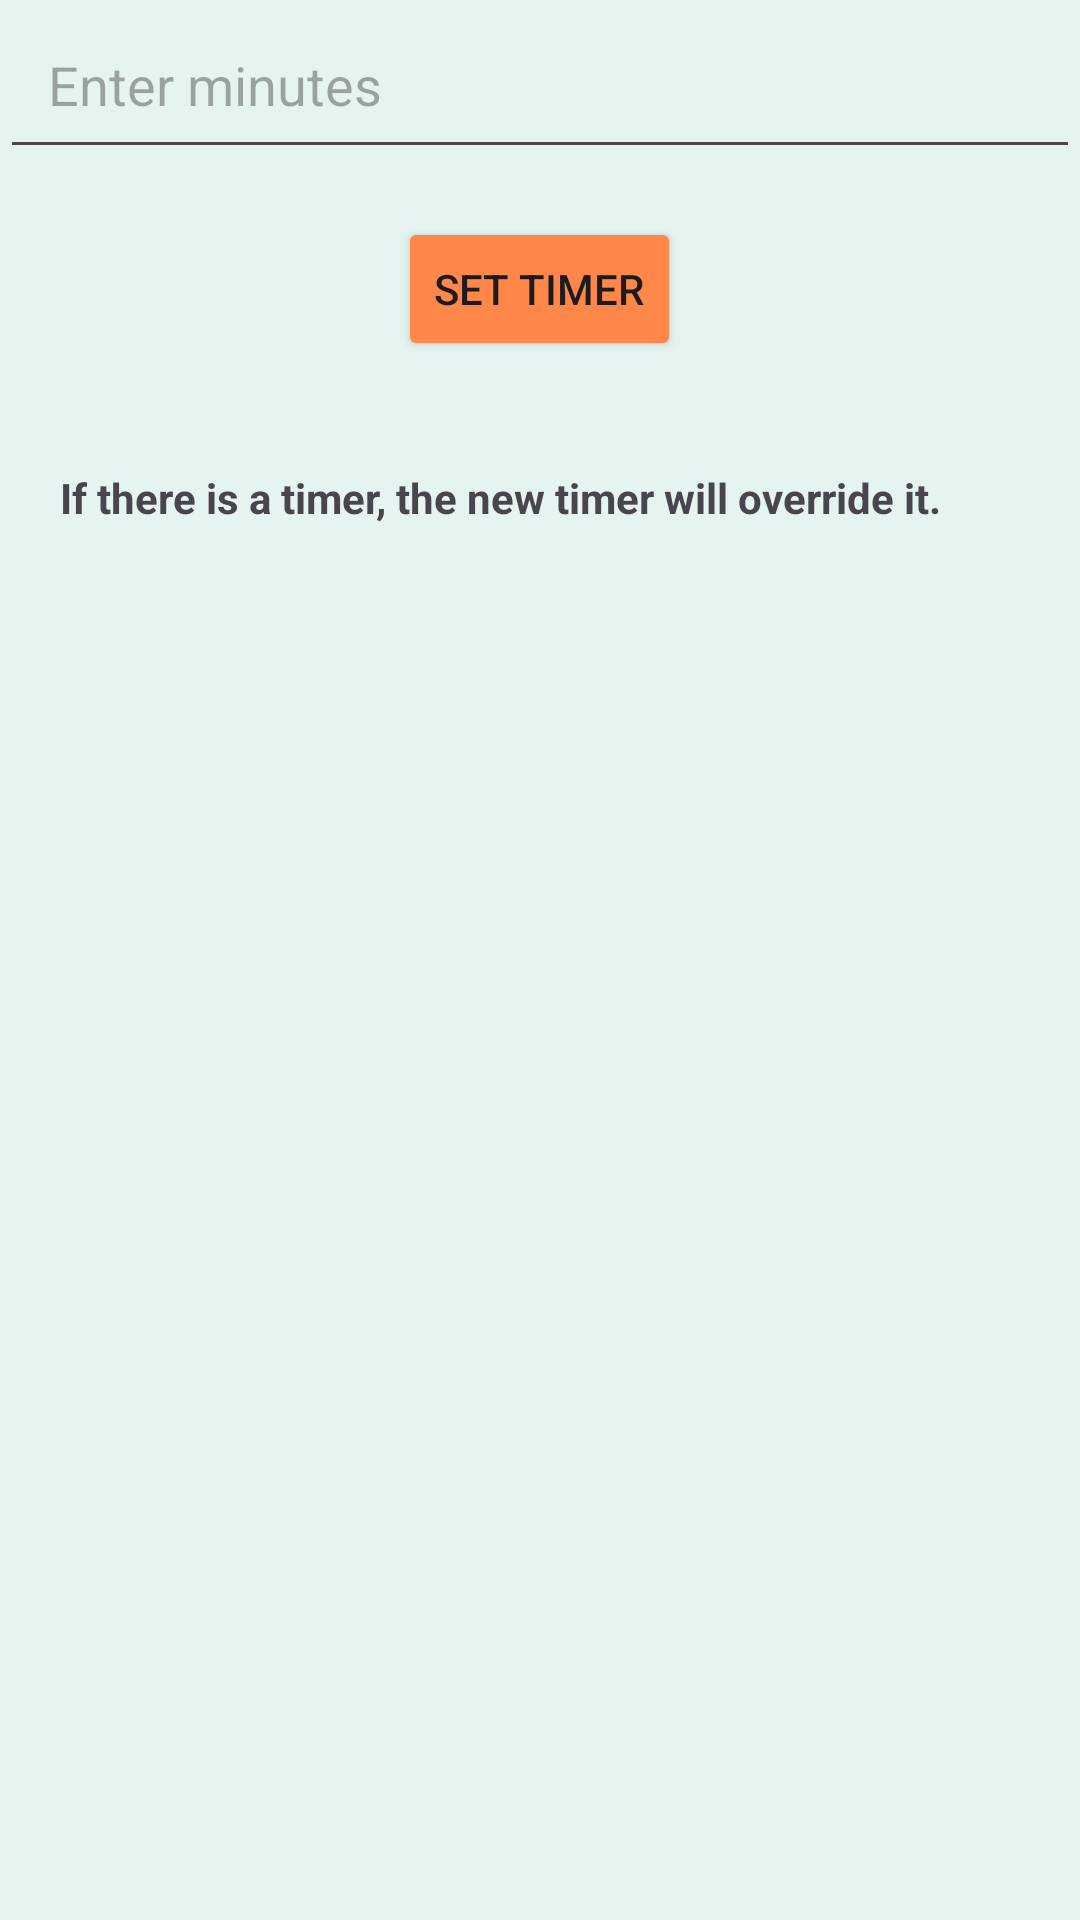

This screen was rendered from an Android layout file. Write that file and the resources it references.
<!-- AndroidManifest.xml: application theme Theme.FunToRead -->
<!-- res/layout/dialog_timer.xml -->
<LinearLayout xmlns:android="http://schemas.android.com/apk/res/android"
    android:layout_width="match_parent"
    android:layout_height="wrap_content"
    android:orientation="vertical"
    android:background="@color/off_white_secondary_backgrounds">

    <EditText
        android:id="@+id/etTimerMinutes"
        android:layout_width="match_parent"
        android:layout_height="wrap_content"
        android:inputType="number"
        android:hint="@string/enter_minutes"
        android:padding="16dp"/>

    <Button
        android:id="@+id/btnSetTimer"
        android:layout_width="wrap_content"
        android:layout_height="wrap_content"
        android:text="@string/set_timer"
        android:layout_marginTop="16dp"
        android:layout_marginBottom="16dp"
        android:backgroundTint="@color/light_orange_highlights_buttons"
        android:layout_gravity="center"/>

    <TextView
        android:id="@+id/textView"
        android:layout_width="match_parent"
        android:layout_height="wrap_content"
        android:text="@string/there_is_a_timer"
        android:layout_gravity="center"
        android:textStyle="bold"
        android:padding="20dp"/>


</LinearLayout>
<!-- resources referenced by this layout -->
<resources>
  <color name="light_orange_highlights_buttons">#ff8749</color>
  <color name="off_white_secondary_backgrounds">#e6f4f1</color>
  <string name="enter_minutes">Enter minutes</string>
  <string name="set_timer">Set Timer</string>
  <string name="there_is_a_timer">If there is a timer, the new timer will override it.</string>
  <style name="Theme.FunToRead" parent="Base.Theme.FunToRead" />
  <style name="Base.Theme.FunToRead" parent="Theme.Material3.DayNight">
          
          <item name="colorPrimary">@color/main_background_hit</item>
          <item name="colorPrimaryVariant">@color/main_background_hit</item>
          <item name="colorOnPrimary">@color/off_white_secondary_backgrounds</item>
      </style>
  <color name="main_background_hit">#009999</color>
</resources>
